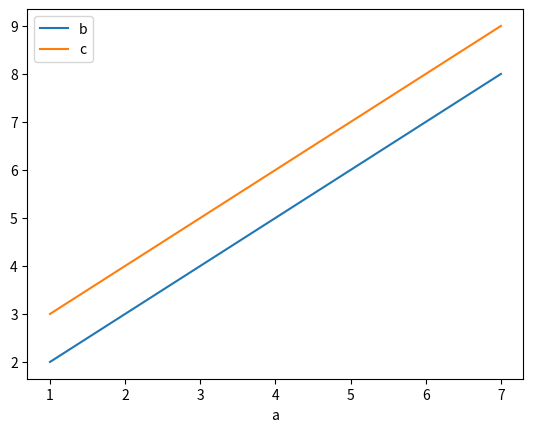

Recreate this plot in Python.
import pandas as pd
import numpy as np
import matplotlib.pyplot as plt
import sys

def ProcessData(csv_dict):
    df = pd.DataFrame(np.array([[1, 2, 3], [4, 5, 6], [7, 8, 9]]),
                   columns=['a', 'b', 'c'])
    return df

def PlotImage(df):
    img = df.plot("a", use_index=True)
    return img

def main(arg):
    df = ProcessData(arg)
    img = PlotImage(df)
    return img

if __name__ == "__main__":
    main(sys.argv[0])
